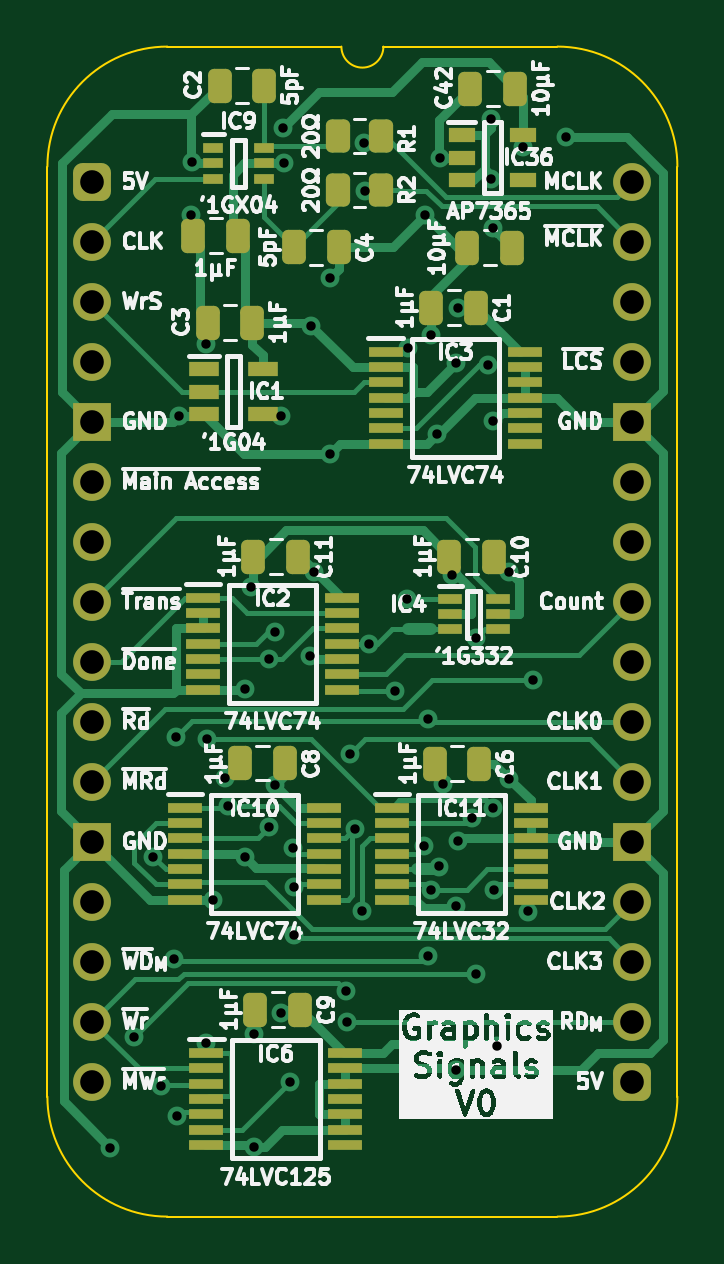
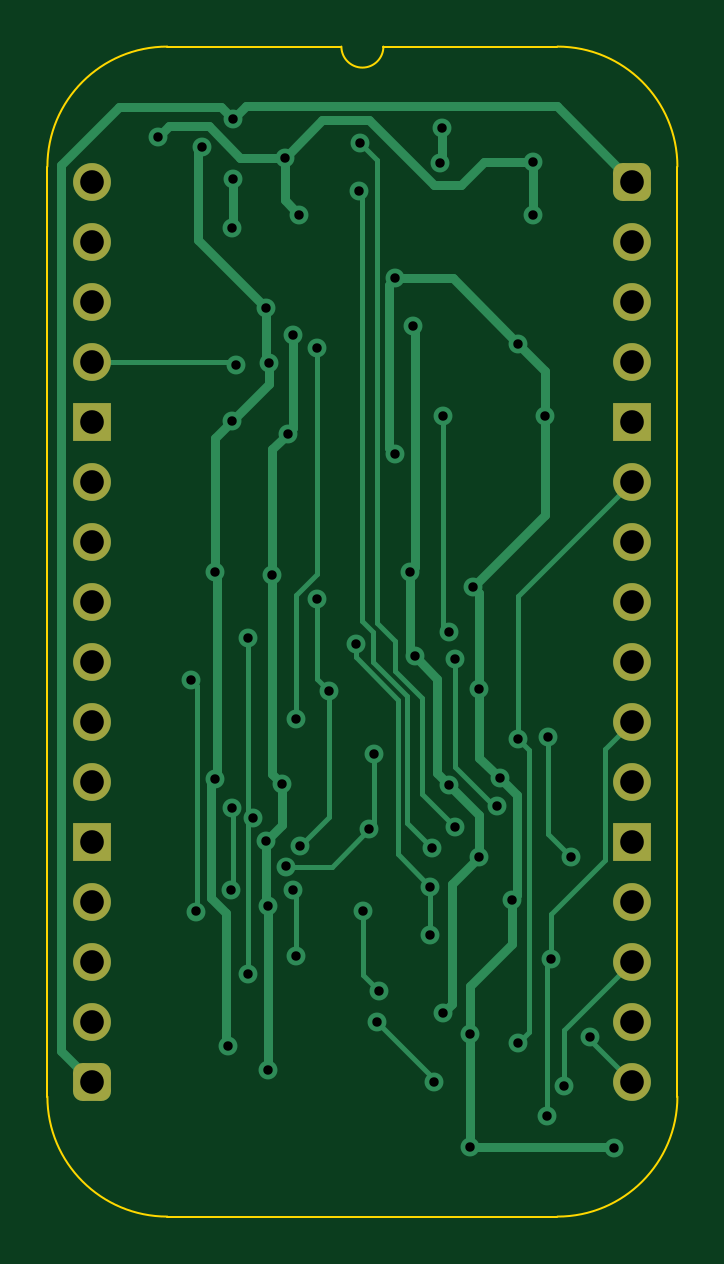
Circuit board: 11 layer files. Board 26.7 x 49.5 mm.
- bottom_copper: Graphics Signals-B_Cu.gbl (14143 bytes)
- bottom_mask: Graphics Signals-B_Mask.gbs (1889 bytes)
- paste: Graphics Signals-B_Paste.gbp (467 bytes)
- bottom_silk: Graphics Signals-B_Silkscreen.gbo (468 bytes)
- outline: Graphics Signals-Edge_Cuts.gm1 (1090 bytes)
- top_copper: Graphics Signals-F_Cu.gtl (32169 bytes)
- top_mask: Graphics Signals-F_Mask.gts (5598 bytes)
- paste: Graphics Signals-F_Paste.gtp (4721 bytes)
- top_silk: Graphics Signals-F_Silkscreen.gto (142078 bytes)
- drill: Graphics Signals-NPTH.drl (265 bytes)
- drill: Graphics Signals-PTH.drl (1866 bytes)

=== bottom_copper: Graphics Signals-B_Cu.gbl (14143 bytes, source omitted) ===
=== bottom_mask: Graphics Signals-B_Mask.gbs (1889 bytes, source withheld) ===
=== paste: Graphics Signals-B_Paste.gbp ===
%TF.GenerationSoftware,KiCad,Pcbnew,8.0.4*%
%TF.CreationDate,2024-09-05T16:26:24+02:00*%
%TF.ProjectId,Graphics Signals,47726170-6869-4637-9320-5369676e616c,V1*%
%TF.SameCoordinates,PX525bfc0PY43d3480*%
%TF.FileFunction,Paste,Bot*%
%TF.FilePolarity,Positive*%
%FSLAX46Y46*%
G04 Gerber Fmt 4.6, Leading zero omitted, Abs format (unit mm)*
G04 Created by KiCad (PCBNEW 8.0.4) date 2024-09-05 16:26:24*
%MOMM*%
%LPD*%
G01*
G04 APERTURE LIST*
G04 APERTURE END LIST*
M02*

=== bottom_silk: Graphics Signals-B_Silkscreen.gbo ===
%TF.GenerationSoftware,KiCad,Pcbnew,8.0.4*%
%TF.CreationDate,2024-09-05T16:26:24+02:00*%
%TF.ProjectId,Graphics Signals,47726170-6869-4637-9320-5369676e616c,V1*%
%TF.SameCoordinates,PX525bfc0PY43d3480*%
%TF.FileFunction,Legend,Bot*%
%TF.FilePolarity,Positive*%
%FSLAX46Y46*%
G04 Gerber Fmt 4.6, Leading zero omitted, Abs format (unit mm)*
G04 Created by KiCad (PCBNEW 8.0.4) date 2024-09-05 16:26:24*
%MOMM*%
%LPD*%
G01*
G04 APERTURE LIST*
G04 APERTURE END LIST*
M02*

=== outline: Graphics Signals-Edge_Cuts.gm1 ===
%TF.GenerationSoftware,KiCad,Pcbnew,8.0.4*%
%TF.CreationDate,2024-09-05T16:26:24+02:00*%
%TF.ProjectId,Graphics Signals,47726170-6869-4637-9320-5369676e616c,V1*%
%TF.SameCoordinates,PX525bfc0PY43d3480*%
%TF.FileFunction,Profile,NP*%
%FSLAX46Y46*%
G04 Gerber Fmt 4.6, Leading zero omitted, Abs format (unit mm)*
G04 Created by KiCad (PCBNEW 8.0.4) date 2024-09-05 16:26:24*
%MOMM*%
%LPD*%
G01*
G04 APERTURE LIST*
%TA.AperFunction,Profile*%
%ADD10C,0.100000*%
%TD*%
G04 APERTURE END LIST*
D10*
%TO.C,J7*%
X-1905000Y635000D02*
X-1905000Y-38735000D01*
X10541000Y5715000D02*
X3175000Y5715000D01*
X19685000Y5715000D02*
X12319000Y5715000D01*
X19685000Y-43815000D02*
X3175000Y-43815000D01*
X24765000Y-38735000D02*
X24765000Y635000D01*
X-1905000Y635000D02*
G75*
G02*
X3175000Y5715000I5080002J-2D01*
G01*
X3175000Y-43815000D02*
G75*
G02*
X-1905000Y-38735000I0J5080000D01*
G01*
X12319000Y5715000D02*
G75*
G02*
X10541000Y5715000I-889000J0D01*
G01*
X19685000Y5715000D02*
G75*
G02*
X24765000Y635000I0J-5080000D01*
G01*
X24765000Y-38735000D02*
G75*
G02*
X19685000Y-43815000I-5080000J0D01*
G01*
%TD*%
M02*

=== top_copper: Graphics Signals-F_Cu.gtl (32169 bytes, source omitted) ===
=== top_mask: Graphics Signals-F_Mask.gts ===
%TF.GenerationSoftware,KiCad,Pcbnew,8.0.4*%
%TF.CreationDate,2024-09-05T16:26:24+02:00*%
%TF.ProjectId,Graphics Signals,47726170-6869-4637-9320-5369676e616c,V1*%
%TF.SameCoordinates,PX525bfc0PY43d3480*%
%TF.FileFunction,Soldermask,Top*%
%TF.FilePolarity,Negative*%
%FSLAX46Y46*%
G04 Gerber Fmt 4.6, Leading zero omitted, Abs format (unit mm)*
G04 Created by KiCad (PCBNEW 8.0.4) date 2024-09-05 16:26:24*
%MOMM*%
%LPD*%
G01*
G04 APERTURE LIST*
G04 Aperture macros list*
%AMRoundRect*
0 Rectangle with rounded corners*
0 $1 Rounding radius*
0 $2 $3 $4 $5 $6 $7 $8 $9 X,Y pos of 4 corners*
0 Add a 4 corners polygon primitive as box body*
4,1,4,$2,$3,$4,$5,$6,$7,$8,$9,$2,$3,0*
0 Add four circle primitives for the rounded corners*
1,1,$1+$1,$2,$3*
1,1,$1+$1,$4,$5*
1,1,$1+$1,$6,$7*
1,1,$1+$1,$8,$9*
0 Add four rect primitives between the rounded corners*
20,1,$1+$1,$2,$3,$4,$5,0*
20,1,$1+$1,$4,$5,$6,$7,0*
20,1,$1+$1,$6,$7,$8,$9,0*
20,1,$1+$1,$8,$9,$2,$3,0*%
G04 Aperture macros list end*
%ADD10RoundRect,0.250000X-0.250000X-0.475000X0.250000X-0.475000X0.250000X0.475000X-0.250000X0.475000X0*%
%ADD11RoundRect,0.250000X0.250000X0.475000X-0.250000X0.475000X-0.250000X-0.475000X0.250000X-0.475000X0*%
%ADD12R,1.000000X0.450000*%
%ADD13R,1.475000X0.450000*%
%ADD14R,0.875000X0.450000*%
%ADD15R,1.150000X0.600000*%
%ADD16RoundRect,0.400000X-0.400000X-0.400000X0.400000X-0.400000X0.400000X0.400000X-0.400000X0.400000X0*%
%ADD17O,1.600000X1.600000*%
%ADD18R,1.600000X1.600000*%
%ADD19RoundRect,0.250000X-0.262500X-0.450000X0.262500X-0.450000X0.262500X0.450000X-0.262500X0.450000X0*%
%ADD20R,1.250000X0.600000*%
G04 APERTURE END LIST*
D10*
%TO.C,C4*%
X8524000Y-2779000D03*
X10424000Y-2779000D03*
%TD*%
D11*
%TO.C,C2*%
X7284000Y4064000D03*
X5384000Y4064000D03*
%TD*%
D12*
%TO.C,IC4*%
X15158000Y-17653000D03*
X15158000Y-18303000D03*
X15158000Y-18953000D03*
X17158000Y-18953000D03*
X17158000Y-18303000D03*
X17158000Y-17653000D03*
%TD*%
D11*
%TO.C,C3*%
X6776000Y-5969000D03*
X4876000Y-5969000D03*
%TD*%
D10*
%TO.C,C11*%
X6813000Y-15875000D03*
X8713000Y-15875000D03*
%TD*%
D13*
%TO.C,IC3*%
X12424000Y-7194000D03*
X12424000Y-7844000D03*
X12424000Y-8494000D03*
X12424000Y-9144000D03*
X12424000Y-9794000D03*
X12424000Y-10444000D03*
X12424000Y-11094000D03*
X18300000Y-11094000D03*
X18300000Y-10444000D03*
X18300000Y-9794000D03*
X18300000Y-9144000D03*
X18300000Y-8494000D03*
X18300000Y-7844000D03*
X18300000Y-7194000D03*
%TD*%
%TO.C,IC10*%
X3920000Y-26498000D03*
X3920000Y-27148000D03*
X3920000Y-27798000D03*
X3920000Y-28448000D03*
X3920000Y-29098000D03*
X3920000Y-29748000D03*
X3920000Y-30398000D03*
X9796000Y-30398000D03*
X9796000Y-29748000D03*
X9796000Y-29098000D03*
X9796000Y-28448000D03*
X9796000Y-27798000D03*
X9796000Y-27148000D03*
X9796000Y-26498000D03*
%TD*%
D14*
%TO.C,IC9*%
X5125000Y1427000D03*
X5125000Y777000D03*
X5125000Y127000D03*
X7249000Y127000D03*
X7249000Y777000D03*
X7249000Y1427000D03*
%TD*%
D15*
%TO.C,IC36*%
X15638000Y1966000D03*
X15638000Y1016000D03*
X15638000Y66000D03*
X18238000Y66000D03*
X18238000Y1966000D03*
%TD*%
D16*
%TO.C,J7*%
X0Y0D03*
D17*
X0Y-2540000D03*
X0Y-5080000D03*
X0Y-7620000D03*
D18*
X0Y-10160000D03*
D17*
X0Y-12700000D03*
X0Y-15240000D03*
X0Y-17780000D03*
X0Y-20320000D03*
X0Y-22860000D03*
X0Y-25400000D03*
D18*
X0Y-27940000D03*
D17*
X0Y-30480000D03*
X0Y-33020000D03*
X0Y-35560000D03*
X0Y-38100000D03*
D16*
X22860000Y-38100000D03*
D17*
X22860000Y-35560000D03*
X22860000Y-33020000D03*
X22860000Y-30480000D03*
D18*
X22860000Y-27940000D03*
D17*
X22860000Y-25400000D03*
X22860000Y-22860000D03*
X22860000Y-20320000D03*
X22860000Y-17780000D03*
X22860000Y-15240000D03*
X22860000Y-12700000D03*
D18*
X22860000Y-10160000D03*
D17*
X22860000Y-7620000D03*
X22860000Y-5080000D03*
X22860000Y-2540000D03*
X22860000Y0D03*
%TD*%
D11*
%TO.C,C41*%
X17775000Y-2794000D03*
X15875000Y-2794000D03*
%TD*%
D19*
%TO.C,R2*%
X10400500Y-356000D03*
X12225500Y-356000D03*
%TD*%
D13*
%TO.C,IC6*%
X4829000Y-36886000D03*
X4829000Y-37536000D03*
X4829000Y-38186000D03*
X4829000Y-38836000D03*
X4829000Y-39486000D03*
X4829000Y-40136000D03*
X4829000Y-40786000D03*
X10705000Y-40786000D03*
X10705000Y-40136000D03*
X10705000Y-39486000D03*
X10705000Y-38836000D03*
X10705000Y-38186000D03*
X10705000Y-37536000D03*
X10705000Y-36886000D03*
%TD*%
D10*
%TO.C,C1*%
X14351000Y-5334000D03*
X16251000Y-5334000D03*
%TD*%
D13*
%TO.C,IC11*%
X12683000Y-26498000D03*
X12683000Y-27148000D03*
X12683000Y-27798000D03*
X12683000Y-28448000D03*
X12683000Y-29098000D03*
X12683000Y-29748000D03*
X12683000Y-30398000D03*
X18559000Y-30398000D03*
X18559000Y-29748000D03*
X18559000Y-29098000D03*
X18559000Y-28448000D03*
X18559000Y-27798000D03*
X18559000Y-27148000D03*
X18559000Y-26498000D03*
%TD*%
D10*
%TO.C,C5*%
X4273000Y-2286000D03*
X6173000Y-2286000D03*
%TD*%
%TO.C,C10*%
X15113000Y-15875000D03*
X17013000Y-15875000D03*
%TD*%
%TO.C,C6*%
X14483000Y-24638000D03*
X16383000Y-24638000D03*
%TD*%
%TO.C,C8*%
X6248000Y-24618000D03*
X8148000Y-24618000D03*
%TD*%
%TO.C,C9*%
X6903000Y-35052000D03*
X8803000Y-35052000D03*
%TD*%
D19*
%TO.C,R1*%
X10400500Y1930000D03*
X12225500Y1930000D03*
%TD*%
D11*
%TO.C,C42*%
X17902000Y3937000D03*
X16002000Y3937000D03*
%TD*%
D13*
%TO.C,IC2*%
X4682000Y-17608000D03*
X4682000Y-18258000D03*
X4682000Y-18908000D03*
X4682000Y-19558000D03*
X4682000Y-20208000D03*
X4682000Y-20858000D03*
X4682000Y-21508000D03*
X10558000Y-21508000D03*
X10558000Y-20858000D03*
X10558000Y-20208000D03*
X10558000Y-19558000D03*
X10558000Y-18908000D03*
X10558000Y-18258000D03*
X10558000Y-17608000D03*
%TD*%
D20*
%TO.C,IC1*%
X4719000Y-7940000D03*
X4719000Y-8890000D03*
X4719000Y-9840000D03*
X7219000Y-9840000D03*
X7219000Y-7940000D03*
%TD*%
M02*

=== paste: Graphics Signals-F_Paste.gtp ===
%TF.GenerationSoftware,KiCad,Pcbnew,8.0.4*%
%TF.CreationDate,2024-09-05T16:26:24+02:00*%
%TF.ProjectId,Graphics Signals,47726170-6869-4637-9320-5369676e616c,V1*%
%TF.SameCoordinates,PX525bfc0PY43d3480*%
%TF.FileFunction,Paste,Top*%
%TF.FilePolarity,Positive*%
%FSLAX46Y46*%
G04 Gerber Fmt 4.6, Leading zero omitted, Abs format (unit mm)*
G04 Created by KiCad (PCBNEW 8.0.4) date 2024-09-05 16:26:24*
%MOMM*%
%LPD*%
G01*
G04 APERTURE LIST*
G04 Aperture macros list*
%AMRoundRect*
0 Rectangle with rounded corners*
0 $1 Rounding radius*
0 $2 $3 $4 $5 $6 $7 $8 $9 X,Y pos of 4 corners*
0 Add a 4 corners polygon primitive as box body*
4,1,4,$2,$3,$4,$5,$6,$7,$8,$9,$2,$3,0*
0 Add four circle primitives for the rounded corners*
1,1,$1+$1,$2,$3*
1,1,$1+$1,$4,$5*
1,1,$1+$1,$6,$7*
1,1,$1+$1,$8,$9*
0 Add four rect primitives between the rounded corners*
20,1,$1+$1,$2,$3,$4,$5,0*
20,1,$1+$1,$4,$5,$6,$7,0*
20,1,$1+$1,$6,$7,$8,$9,0*
20,1,$1+$1,$8,$9,$2,$3,0*%
G04 Aperture macros list end*
%ADD10RoundRect,0.250000X-0.250000X-0.475000X0.250000X-0.475000X0.250000X0.475000X-0.250000X0.475000X0*%
%ADD11RoundRect,0.250000X0.250000X0.475000X-0.250000X0.475000X-0.250000X-0.475000X0.250000X-0.475000X0*%
%ADD12R,1.000000X0.450000*%
%ADD13R,1.475000X0.450000*%
%ADD14R,0.875000X0.450000*%
%ADD15R,1.150000X0.600000*%
%ADD16RoundRect,0.250000X-0.262500X-0.450000X0.262500X-0.450000X0.262500X0.450000X-0.262500X0.450000X0*%
%ADD17R,1.250000X0.600000*%
G04 APERTURE END LIST*
D10*
%TO.C,C4*%
X8524000Y-2779000D03*
X10424000Y-2779000D03*
%TD*%
D11*
%TO.C,C2*%
X7284000Y4064000D03*
X5384000Y4064000D03*
%TD*%
D12*
%TO.C,IC4*%
X15158000Y-17653000D03*
X15158000Y-18303000D03*
X15158000Y-18953000D03*
X17158000Y-18953000D03*
X17158000Y-18303000D03*
X17158000Y-17653000D03*
%TD*%
D11*
%TO.C,C3*%
X6776000Y-5969000D03*
X4876000Y-5969000D03*
%TD*%
D10*
%TO.C,C11*%
X6813000Y-15875000D03*
X8713000Y-15875000D03*
%TD*%
D13*
%TO.C,IC3*%
X12424000Y-7194000D03*
X12424000Y-7844000D03*
X12424000Y-8494000D03*
X12424000Y-9144000D03*
X12424000Y-9794000D03*
X12424000Y-10444000D03*
X12424000Y-11094000D03*
X18300000Y-11094000D03*
X18300000Y-10444000D03*
X18300000Y-9794000D03*
X18300000Y-9144000D03*
X18300000Y-8494000D03*
X18300000Y-7844000D03*
X18300000Y-7194000D03*
%TD*%
%TO.C,IC10*%
X3920000Y-26498000D03*
X3920000Y-27148000D03*
X3920000Y-27798000D03*
X3920000Y-28448000D03*
X3920000Y-29098000D03*
X3920000Y-29748000D03*
X3920000Y-30398000D03*
X9796000Y-30398000D03*
X9796000Y-29748000D03*
X9796000Y-29098000D03*
X9796000Y-28448000D03*
X9796000Y-27798000D03*
X9796000Y-27148000D03*
X9796000Y-26498000D03*
%TD*%
D14*
%TO.C,IC9*%
X5125000Y1427000D03*
X5125000Y777000D03*
X5125000Y127000D03*
X7249000Y127000D03*
X7249000Y777000D03*
X7249000Y1427000D03*
%TD*%
D15*
%TO.C,IC36*%
X15638000Y1966000D03*
X15638000Y1016000D03*
X15638000Y66000D03*
X18238000Y66000D03*
X18238000Y1966000D03*
%TD*%
D11*
%TO.C,C41*%
X17775000Y-2794000D03*
X15875000Y-2794000D03*
%TD*%
D16*
%TO.C,R2*%
X10400500Y-356000D03*
X12225500Y-356000D03*
%TD*%
D13*
%TO.C,IC6*%
X4829000Y-36886000D03*
X4829000Y-37536000D03*
X4829000Y-38186000D03*
X4829000Y-38836000D03*
X4829000Y-39486000D03*
X4829000Y-40136000D03*
X4829000Y-40786000D03*
X10705000Y-40786000D03*
X10705000Y-40136000D03*
X10705000Y-39486000D03*
X10705000Y-38836000D03*
X10705000Y-38186000D03*
X10705000Y-37536000D03*
X10705000Y-36886000D03*
%TD*%
D10*
%TO.C,C1*%
X14351000Y-5334000D03*
X16251000Y-5334000D03*
%TD*%
D13*
%TO.C,IC11*%
X12683000Y-26498000D03*
X12683000Y-27148000D03*
X12683000Y-27798000D03*
X12683000Y-28448000D03*
X12683000Y-29098000D03*
X12683000Y-29748000D03*
X12683000Y-30398000D03*
X18559000Y-30398000D03*
X18559000Y-29748000D03*
X18559000Y-29098000D03*
X18559000Y-28448000D03*
X18559000Y-27798000D03*
X18559000Y-27148000D03*
X18559000Y-26498000D03*
%TD*%
D10*
%TO.C,C5*%
X4273000Y-2286000D03*
X6173000Y-2286000D03*
%TD*%
%TO.C,C10*%
X15113000Y-15875000D03*
X17013000Y-15875000D03*
%TD*%
%TO.C,C6*%
X14483000Y-24638000D03*
X16383000Y-24638000D03*
%TD*%
%TO.C,C8*%
X6248000Y-24618000D03*
X8148000Y-24618000D03*
%TD*%
%TO.C,C9*%
X6903000Y-35052000D03*
X8803000Y-35052000D03*
%TD*%
D16*
%TO.C,R1*%
X10400500Y1930000D03*
X12225500Y1930000D03*
%TD*%
D11*
%TO.C,C42*%
X17902000Y3937000D03*
X16002000Y3937000D03*
%TD*%
D13*
%TO.C,IC2*%
X4682000Y-17608000D03*
X4682000Y-18258000D03*
X4682000Y-18908000D03*
X4682000Y-19558000D03*
X4682000Y-20208000D03*
X4682000Y-20858000D03*
X4682000Y-21508000D03*
X10558000Y-21508000D03*
X10558000Y-20858000D03*
X10558000Y-20208000D03*
X10558000Y-19558000D03*
X10558000Y-18908000D03*
X10558000Y-18258000D03*
X10558000Y-17608000D03*
%TD*%
D17*
%TO.C,IC1*%
X4719000Y-7940000D03*
X4719000Y-8890000D03*
X4719000Y-9840000D03*
X7219000Y-9840000D03*
X7219000Y-7940000D03*
%TD*%
M02*

=== top_silk: Graphics Signals-F_Silkscreen.gto (142078 bytes, source omitted) ===
=== drill: Graphics Signals-NPTH.drl ===
M48
; DRILL file {KiCad 8.0.4} date 2024-09-05T16:26:26+0200
; FORMAT={-:-/ absolute / inch / decimal}
; #@! TF.CreationDate,2024-09-05T16:26:26+02:00
; #@! TF.GenerationSoftware,Kicad,Pcbnew,8.0.4
; #@! TF.FileFunction,NonPlated,1,2,NPTH
FMAT,2
INCH
%
G90
G05
M30

=== drill: Graphics Signals-PTH.drl ===
M48
; DRILL file {KiCad 8.0.4} date 2024-09-05T16:26:26+0200
; FORMAT={-:-/ absolute / inch / decimal}
; #@! TF.CreationDate,2024-09-05T16:26:26+02:00
; #@! TF.GenerationSoftware,Kicad,Pcbnew,8.0.4
; #@! TF.FileFunction,Plated,1,2,PTH
FMAT,2
INCH
; #@! TA.AperFunction,Plated,PTH,ViaDrill
T1C0.0157
; #@! TA.AperFunction,Plated,PTH,ComponentDrill
T2C0.0394
%
G90
G05
T1
X0.03Y-1.61
X0.07Y-1.425
X0.1017Y-1.125
X0.1142Y-1.5073
X0.1357Y-1.2959
X0.14Y-0.925
X0.1418Y-1.5577
X0.145Y-0.39
X0.165Y-0.055
X0.1661Y0.0326
X0.19Y-0.27
X0.19Y-1.435
X0.1909Y-0.9288
X0.2004Y-1.1968
X0.2214Y-0.9938
X0.2252Y-1.0406
X0.255Y-0.845
X0.255Y-1.125
X0.265Y-0.675
X0.27Y-1.42
X0.27Y-1.6097
X0.295Y-0.795
X0.295Y-1.075
X0.305Y-0.75
X0.305Y-1.005
X0.315Y-0.39
X0.3151Y-1.385
X0.3177Y0.0896
X0.32Y0.0306
X0.33Y-1.5
X0.3341Y-1.1103
X0.3366Y-1.1751
X0.3366Y-1.255
X0.3619Y-0.7913
X0.365Y-0.24
X0.37Y-0.65
X0.3955Y-0.4539
X0.3955Y-0.1613
X0.4224Y-1.3494
X0.425Y-1.4
X0.43Y-0.9545
X0.4382Y-1.0796
X0.4488Y-1.2155
X0.4533Y0.065
X0.455Y-0.015
X0.4614Y-0.77
X0.505Y-0.8495
X0.525Y-0.695
X0.5258Y-0.2776
X0.5533Y-1.1076
X0.555Y-0.055
X0.56Y-0.895
X0.56Y-1.2905
X0.565Y-0.255
X0.565Y-1.18
X0.5745Y-0.42
X0.5769Y-1.1415
X0.5798Y0.04
X0.5845Y-1.0036
X0.6Y-0.655
X0.6056Y-0.3026
X0.6067Y-1.2076
X0.6067Y-1.48
X0.61Y-1.0983
X0.61Y-0.21
X0.6326Y-1.061
X0.6401Y-1.32
X0.6401Y-0.76
X0.66Y-0.305
X0.665Y0.105
X0.665Y0.005
X0.6675Y-0.0775
X0.668Y-0.3998
X0.668Y-1.0434
X0.6696Y-1.18
X0.6745Y-1.44
X0.6949Y-0.6501
X0.695Y-0.995
X0.718Y0.0573
X0.7266Y-1.2165
X0.735Y-0.83
X0.79Y0.075
T2
X0.0Y0.0
X0.0Y-0.1
X0.0Y-0.2
X0.0Y-0.3
X0.0Y-0.4
X0.0Y-0.5
X0.0Y-0.6
X0.0Y-0.7
X0.0Y-0.8
X0.0Y-0.9
X0.0Y-1.0
X0.0Y-1.1
X0.0Y-1.2
X0.0Y-1.3
X0.0Y-1.4
X0.0Y-1.5
X0.9Y0.0
X0.9Y-0.1
X0.9Y-0.2
X0.9Y-0.3
X0.9Y-0.4
X0.9Y-0.5
X0.9Y-0.6
X0.9Y-0.7
X0.9Y-0.8
X0.9Y-0.9
X0.9Y-1.0
X0.9Y-1.1
X0.9Y-1.2
X0.9Y-1.3
X0.9Y-1.4
X0.9Y-1.5
M30
